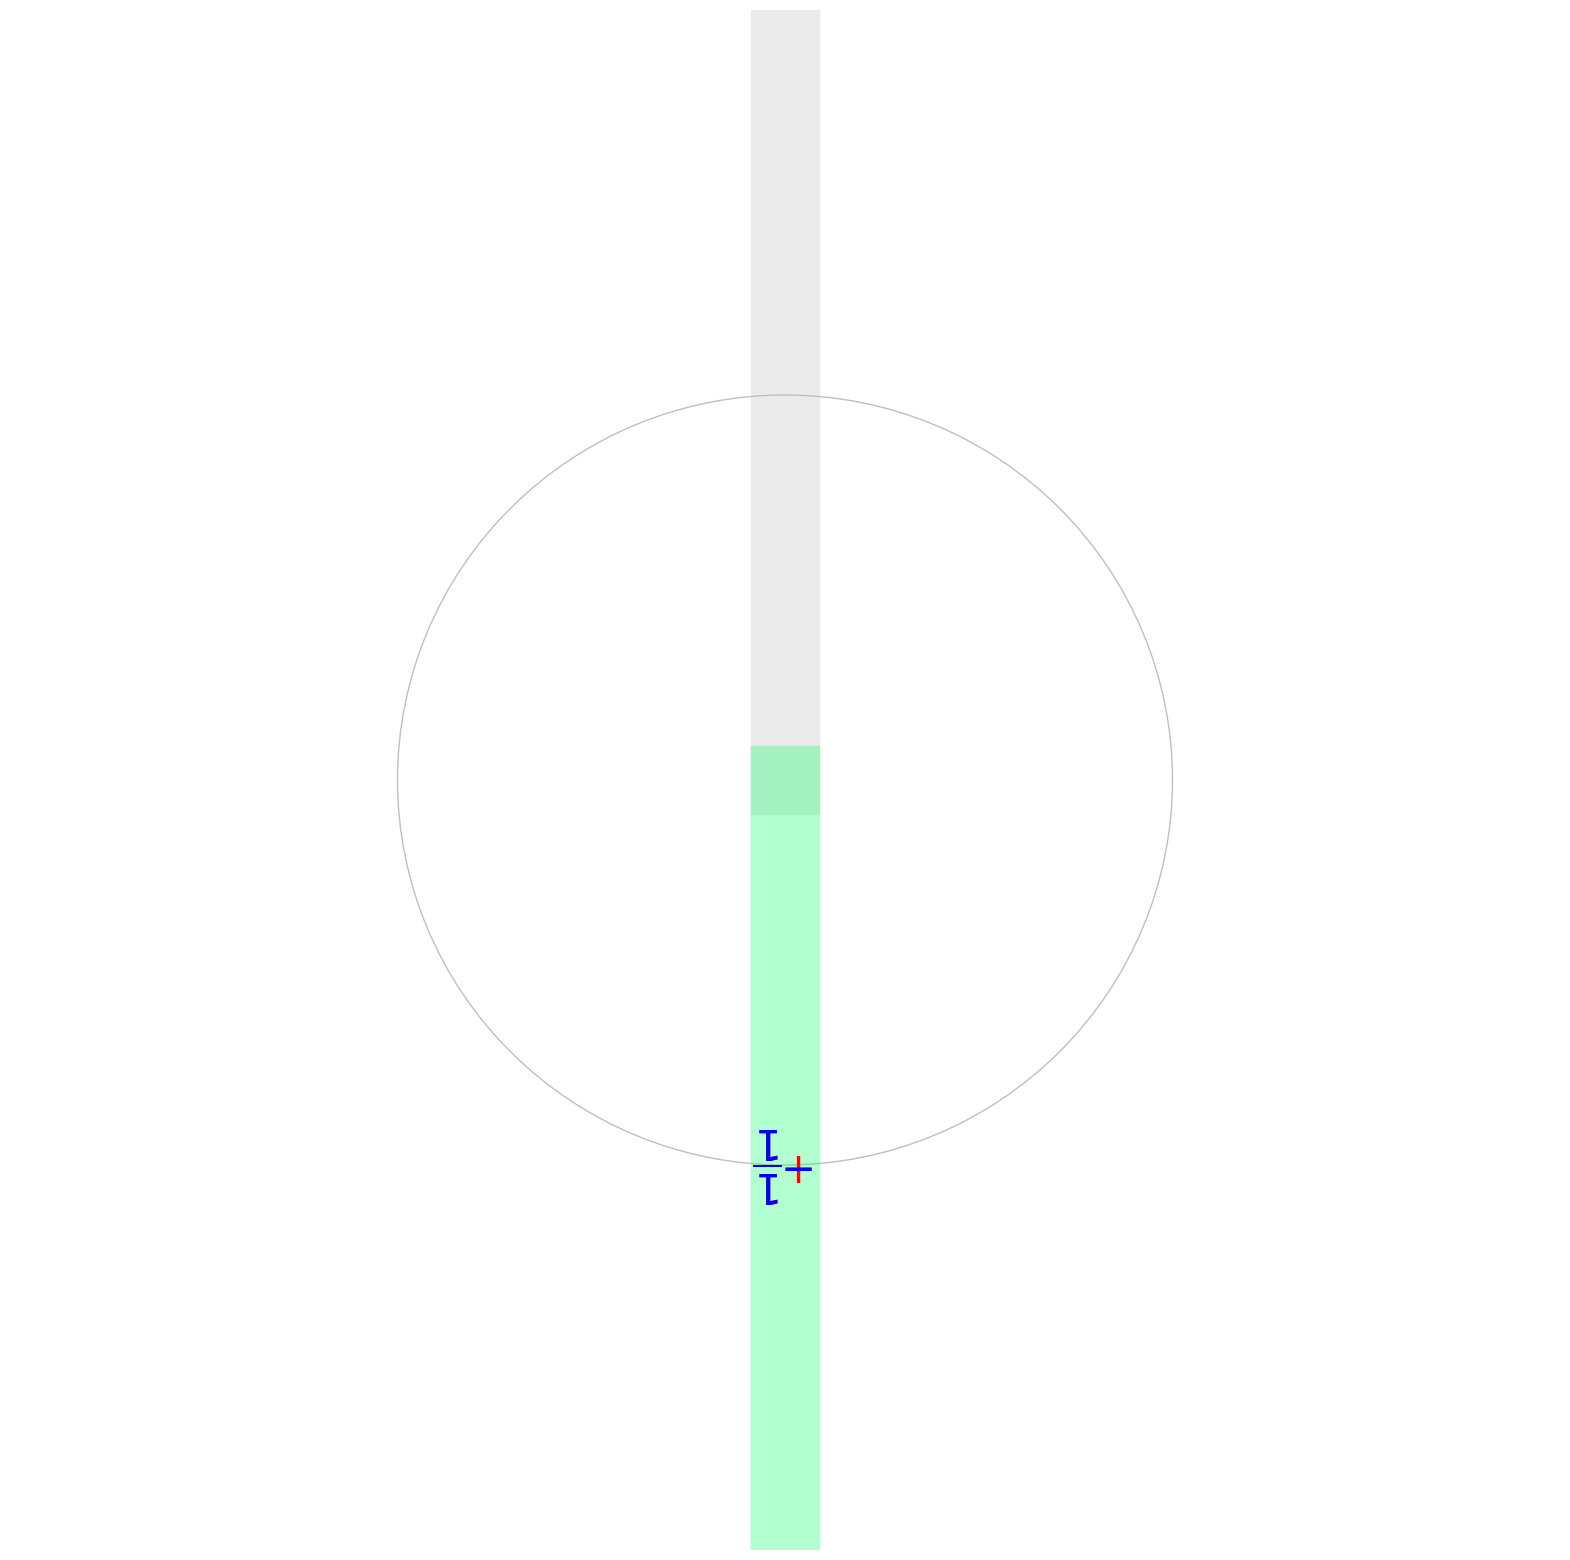

Source code (Python): (Note: this script raises an exception after producing the figure.)

from itertools import count
from math import gcd, log, sin, cos, pi
import matplotlib.pyplot as plt
from matplotlib.colors import hsv_to_rgb

class ModularGraph:
    def __init__(self, p):
        self.fracs = [None] * p
        self.count = len([i for i in range(p) if gcd(i, p) != 1])
    def add(self, idx, rat):
        if self.fracs[idx] is None:
            self.fracs[idx] = [rat]
            self.count += 1
        else:
            self.fracs[idx] += [rat]
    def done(self):
        return self.count == len(self.fracs)
    @staticmethod
    def create(p):
        graph = ModularGraph(p)
        for total in count():
            for a in range(1, total):
                b = total - a
                if a % p == 0 or b % p == 0:
                    continue
                if gcd(a, b) != 1:
                    continue
                if gcd(b, p) != 1:
                    continue
                mod_val = a * mod_inv(b, p) % p
                if gcd(mod_val, p) != 1:
                    continue
                graph.add(mod_val, (a, b))
                graph.add((-mod_val) % p, (-a, b))
            if graph.done():
                break
        return graph

def mod_inv(x, p):
    # From wikibooks: https://en.wikibooks.org/wiki/Algorithm_Implementation/Mathematics/Extended_Euclidean_algorithm
    # return (g, x, y) a*x + b*y = gcd(x, y)
    def egcd(a, b):
        if a == 0:
            return (b, 0, 1)
        else:
            g, x, y = egcd(b % a, a)
            return (g, y - (b // a) * x, x)

    # x = mulinv(b) mod n, (x * b) % n == 1
    def mulinv(b, n):
        g, x, _ = egcd(b, n)
        if g == 1:
            return x % n
    return mulinv(x, p)

def text(a, b):
    return "$%s\\dfrac{%s}{%s}$" % ("+-"[a < 0], abs(a), b)
def color(a, _):
    return "rb"[a < 0]
def yval(a, b):
    return log(abs(a/b))
def size(a, b):
    return 60 / (abs(a) + b)

def line_color(i, p):
    if gcd(i, p) == 1:
        return hsv_to_rgb([i/(p) * 4/5, 1, 1])
    return [0.75] * 3

def is_prime(n):
    for p in range(2, n):
        if n % p == 0:
            return False
    return True

def circular_plot(p, path):
    fs = ModularGraph.create(p)

    plt.figure(figsize=(20, 20))

    circ_radius = 2 * max(abs(yval(a, b)) for f in [x for x in fs.fracs if x is not None] for a, b in f)
    circ_radius = max(circ_radius, 1)

    for i in range(p):
        th = -i / p * 2 * pi + pi/2
        plt.plot([0, circ_radius * 10 * cos(th)], [0, circ_radius * 10 * sin(th)],
                 alpha=0.3,
                 color=line_color(i, p),
                 lw=100/p)
        if fs.fracs[i] is None:
            continue
        for a, b in fs.fracs[i]:
            r = circ_radius + yval(a, b)
            x, y = r * cos(th), r * sin(th)
            plt.text(x, y, text(a, b),
                     color=color(a, b),
                     ha='center',
                     va='center',
                     rotation=th * 180/pi - 90,
                     fontdict={'size' : size(a, b), 'family' : 'serif'})

    circ = plt.Circle((0, 0), circ_radius, fill=False, alpha=0.25)
    plt.gca().add_artist(circ)
    plt.xlim((-circ_radius*2, circ_radius*2))
    plt.ylim((-circ_radius*2, circ_radius*2))
    plt.axis('off')
    plt.savefig(path, bbox_inches='tight', dpi=100)
    plt.close("all")

for p in range(2, 1000):
    if not is_prime(p):
        continue
    print(p)
    circular_plot(p, "prime/%02d.png" % p)
    circular_plot(2 * p, "dprime/%02d.png" % (2 * p))
